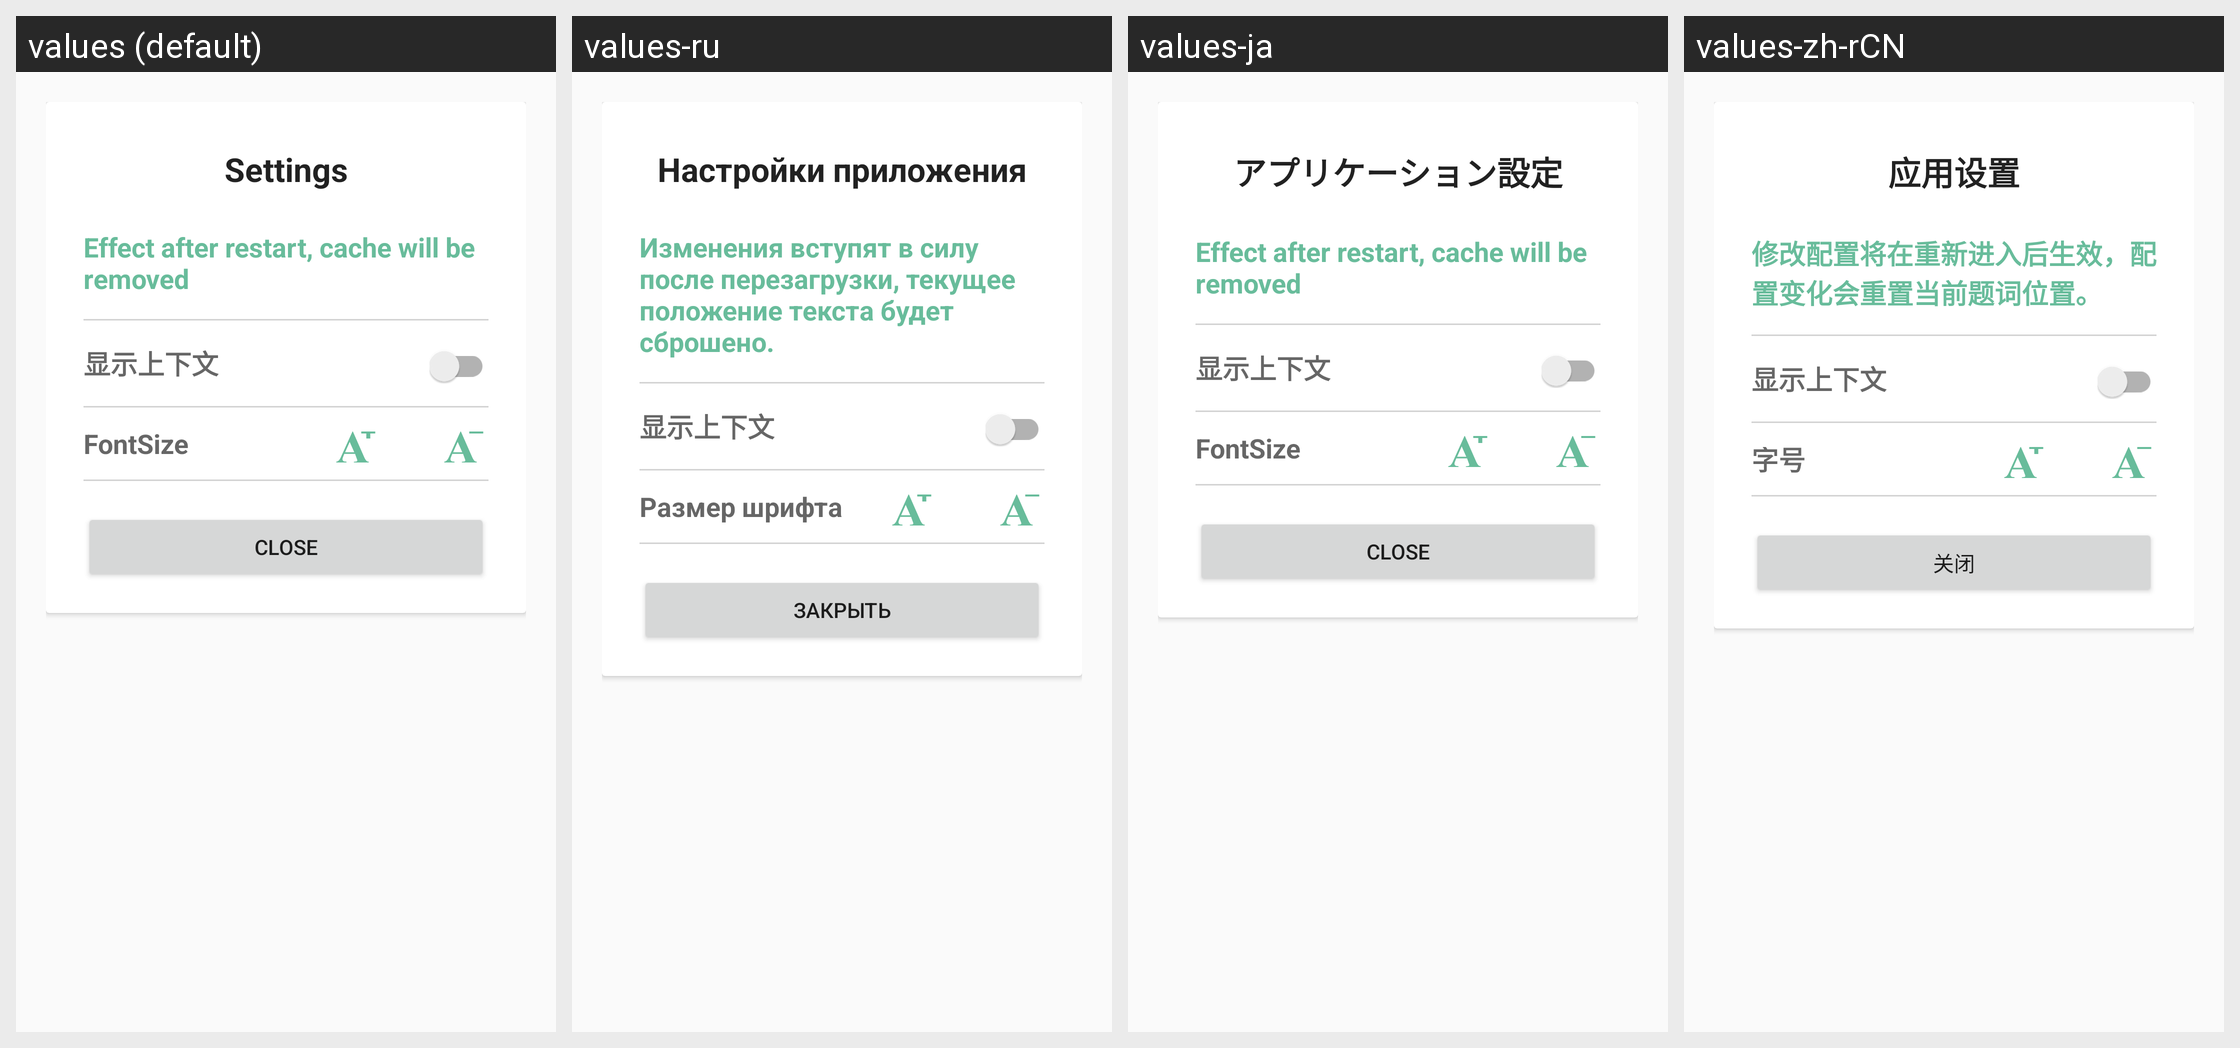

Translations of the strings shown on this Android screen, per locale in the grid:
Android screen res/layout/dialog_prompter_config.xml rendered under 4 locales, left to right: values (default), values-ru, values-ja, values-zh-rCN. Device: Nexus 5 (rendered at 1080×1920; each locale shown at half size, 540×960, under a caption strip naming it); theme Theme.Glasses.
Strings drawn on this screen, with the default value and each locale's value (text and hints the layout hard-codes, and strings that could not be matched under every locale, appear in the picture but are not listed):

title_app_settings
  values: Settings
  values-ru: Настройки приложения
  values-ja: アプリケーション設定
  values-zh-rCN: 应用设置

prompter_config_tip
  values: Effect after restart, cache will be removed
  values-ru: Изменения вступят в силу после перезагрузки, текущее положение текста будет сброшено.
  values-ja: Effect after restart, cache will be removed
  values-zh-rCN: 修改配置将在重新进入后生效，配置变化会重置当前题词位置。

prompter_config_font_size
  values: FontSize
  values-ru: Размер шрифта
  values-ja: FontSize
  values-zh-rCN: 字号

prompter_config_close
  values: Close
  values-ru: Закрыть
  values-ja: Close
  values-zh-rCN: 关闭
